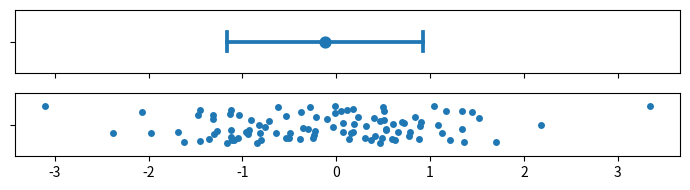
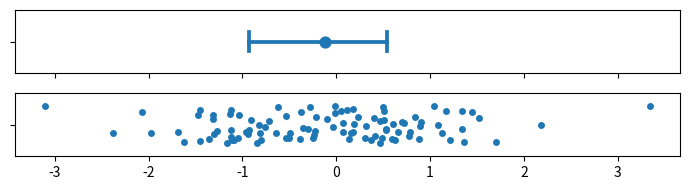
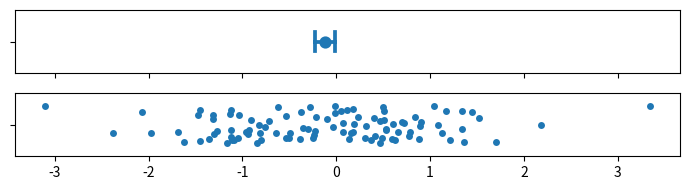
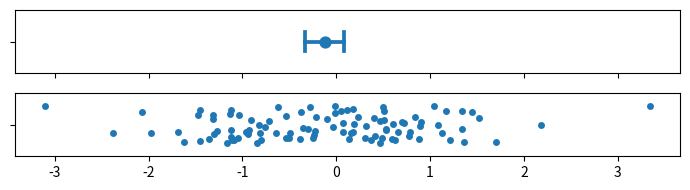
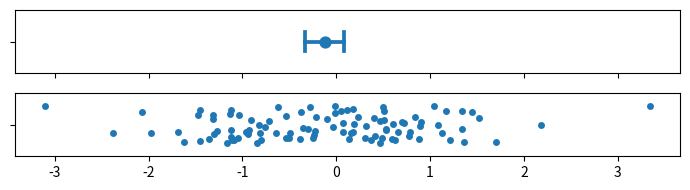
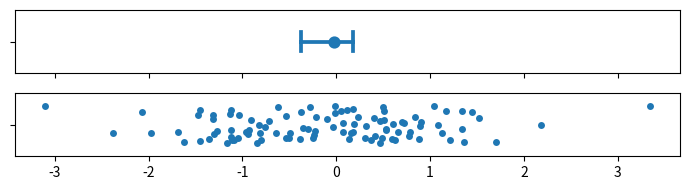
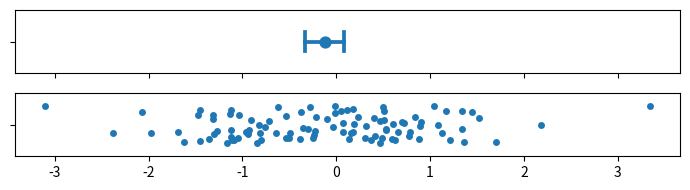
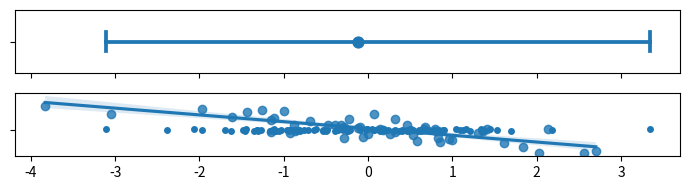

Write the Python code that produced these figures, in order.
import numpy as np
import seaborn as sns 
import matplotlib.pyplot as plt

def plot_errorbars(arg, **kws):
    np.random.seed(sum(map(ord, "error_bars")))
    x = np.random.normal(0, 1, 100)
    f, axs = plt.subplots(2, figsize=(7, 2), sharex=True, layout="tight")
    sns.pointplot(x=x, errorbar=arg, **kws, capsize=.3, ax=axs[0])
    sns.stripplot(x=x, jitter=.3, ax=axs[1])

x = np.random.normal(0, 1, 50)
y = x * 2 + np.random.normal(0, 2, size=x.size)

plot_errorbars("sd")

plot_errorbars(("pi", 50))

plot_errorbars("se")

plot_errorbars("ci")

plot_errorbars(("se", 2))

plot_errorbars("ci", estimator="median")

plot_errorbars("ci", n_boot=5000, seed=10)

plot_errorbars(lambda x: (x.min(), x.max()))


sns.regplot(x=x, y=y)